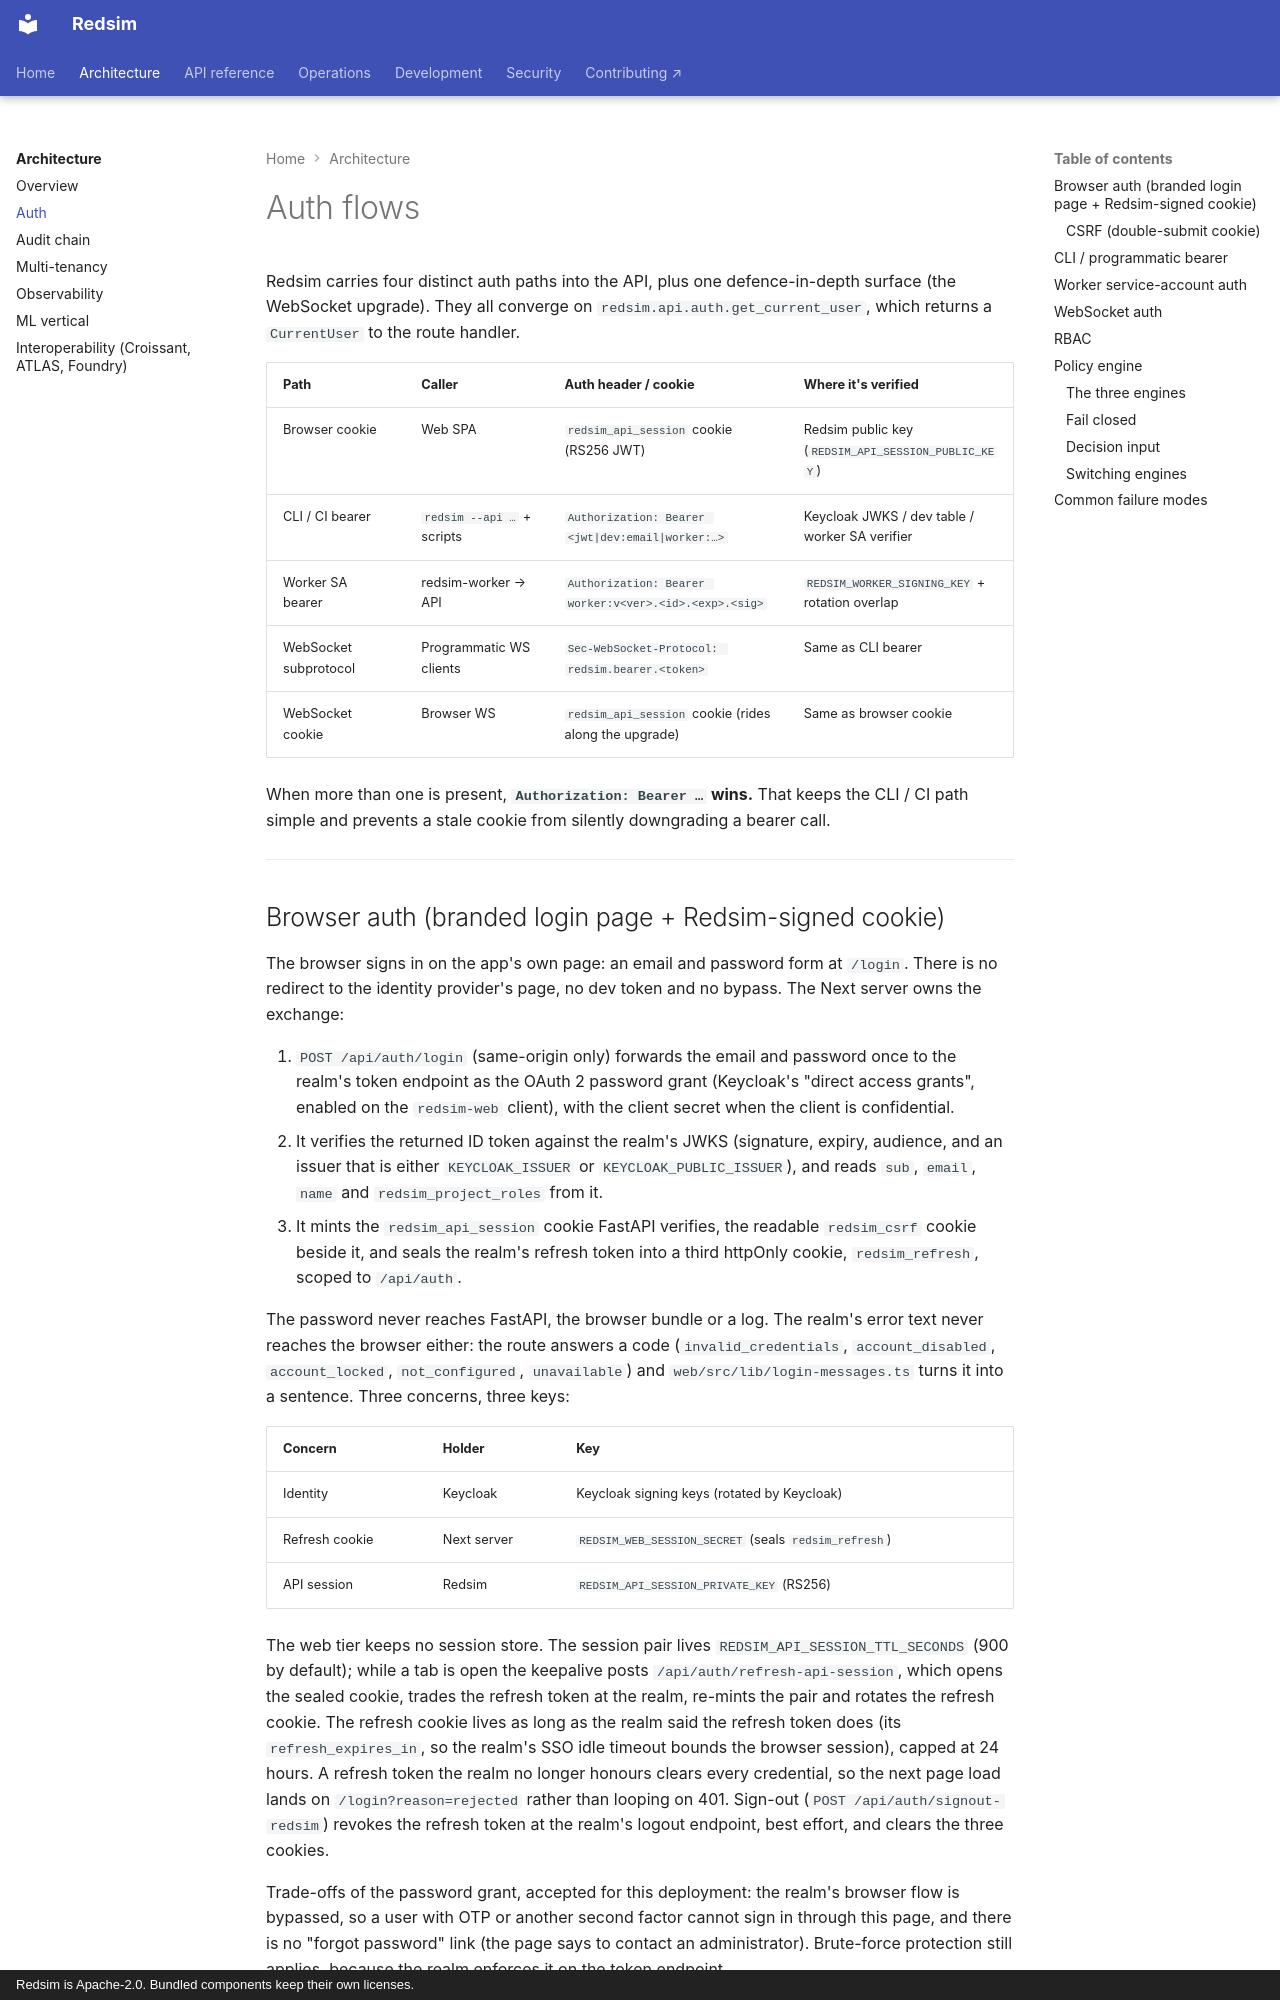

repository: IntelliBridge/ndia-red-team-simulator · page: architecture/auth/index.html · generator: mkdocs · copyright: Redsim is Apache-2.0. Bundled components keep their own licenses.

# Auth flows

Redsim carries four distinct auth paths into the API, plus one
defence-in-depth surface (the WebSocket upgrade). They all converge
on `redsim.api.auth.get_current_user`, which returns a `CurrentUser`
to the route handler.

| Path                    | Caller                       | Auth header / cookie                                  | Where it's verified                              |
|-------------------------|------------------------------|-------------------------------------------------------|--------------------------------------------------|
| Browser cookie          | Web SPA                      | `redsim_api_session` cookie (RS256 JWT)                | Redsim public key (`REDSIM_API_SESSION_PUBLIC_KEY`) |
| CLI / CI bearer         | `redsim --api …` + scripts    | `Authorization: Bearer <jwt|dev:email|worker:…>`      | Keycloak JWKS / dev table / worker SA verifier   |
| Worker SA bearer        | redsim-worker → API           | `Authorization: Bearer worker:v<ver>.<id>.<exp>.<sig>` | `REDSIM_WORKER_SIGNING_KEY` + rotation overlap    |
| WebSocket subprotocol   | Programmatic WS clients      | `Sec-WebSocket-Protocol: redsim.bearer.<token>`        | Same as CLI bearer                               |
| WebSocket cookie        | Browser WS                   | `redsim_api_session` cookie (rides along the upgrade)  | Same as browser cookie                           |

When more than one is present, **`Authorization: Bearer …` wins.**
That keeps the CLI / CI path simple and prevents a stale cookie from
silently downgrading a bearer call.

---
